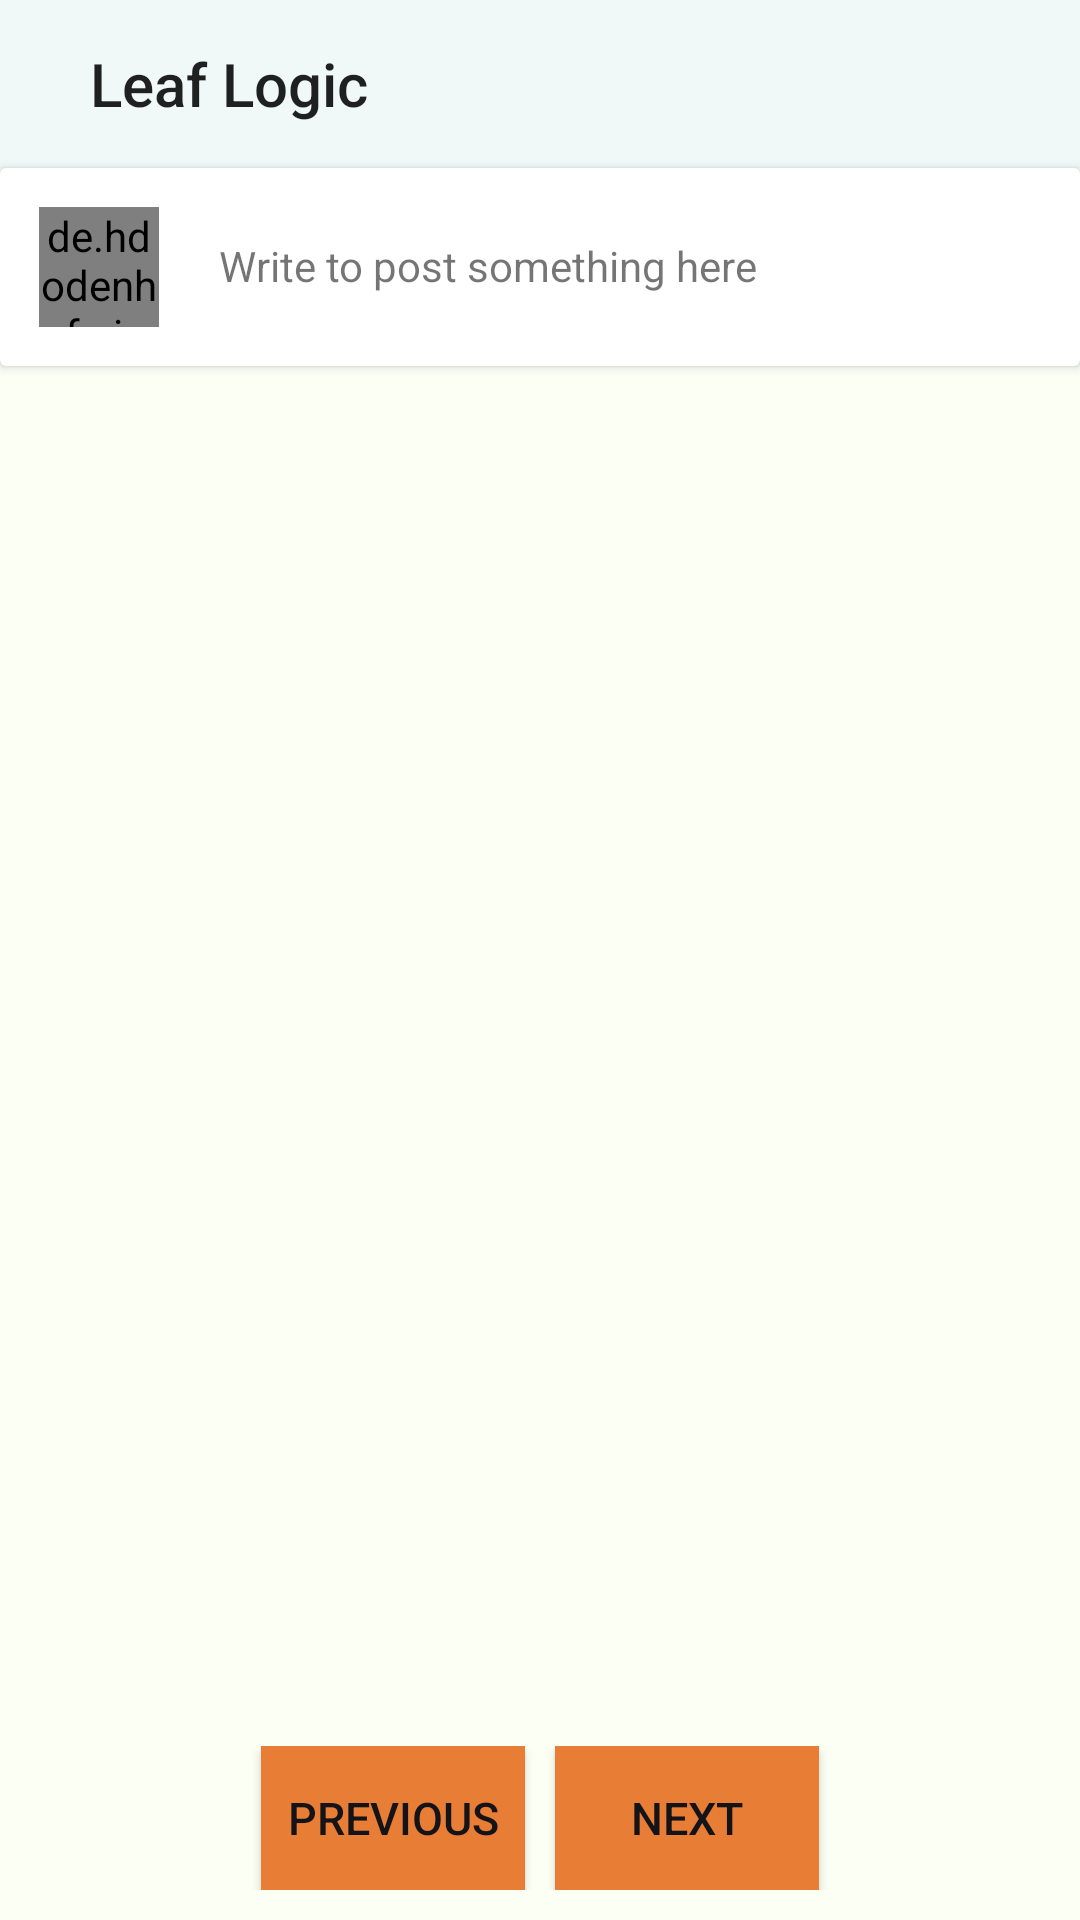

Layout XML and referenced resources for this Android screen:
<!-- AndroidManifest.xml: activity theme NoActionBar -->
<!-- res/layout/activity_news_feed.xml -->
<?xml version="1.0" encoding="utf-8"?>
<LinearLayout xmlns:android="http://schemas.android.com/apk/res/android"
    xmlns:app="http://schemas.android.com/apk/res-auto"
    xmlns:tools="http://schemas.android.com/tools"
    android:layout_width="match_parent"
    android:layout_height="match_parent"
    android:background="@color/background"
    android:orientation="vertical"
    tools:context=".NewsFeedActivity">
    <androidx.appcompat.widget.Toolbar
        android:layout_width="match_parent"
        android:layout_height="wrap_content"
        android:id="@+id/toolbar"
        android:background="@color/hover_over_main2"
        app:title="Leaf Logic"
        app:titleMarginStart="30dp"
        android:theme="@style/ThemeOverlay.AppCompat.Light"
        app:popupTheme="@style/ThemeOverlay.AppCompat.Light"
        app:layout_constraintTop_toTopOf="parent"
        />

    
    <androidx.cardview.widget.CardView
        android:id="@+id/goCreatePost"
        android:layout_width="match_parent"
        app:contentPadding="8dp"
        android:layout_height="wrap_content">
        <RelativeLayout
            android:layout_width="match_parent"
            android:layout_height="wrap_content">
            <de.hdodenhof.circleimageview.CircleImageView
                android:id="@+id/circularImage"
                android:src="@drawable/profile_image_circular"
                android:layout_margin="5dp"
                android:layout_width="40dp"
                android:layout_height="40dp"
                />
            <TextView
                android:layout_toRightOf="@+id/circularImage"
                android:layout_width="match_parent"
                android:layout_height="wrap_content"
                android:background="@color/white"
                android:padding="15dp"
                android:text="@string/write_something"
                />
        </RelativeLayout>
    </androidx.cardview.widget.CardView>

    
    <androidx.recyclerview.widget.RecyclerView
        android:id="@+id/postRecyclerView"
        android:layout_width="match_parent"
        android:layout_height="0dp"
        android:layout_weight="1"
        />

    
    <LinearLayout
        android:layout_width="match_parent"
        android:layout_height="wrap_content"
        android:orientation="horizontal"
        android:gravity="center_horizontal"
        android:layout_marginTop="10dp"
        android:layout_marginBottom="10dp">

        <Button
            android:id="@+id/previous"
            android:layout_width="wrap_content"
            android:layout_height="wrap_content"
            android:background="@color/button"
            android:text="@string/previous"
            android:textColor="@color/blackish"
            android:textSize="15sp"
            android:textStyle="normal"
            android:layout_marginEnd="10dp"/>

        <Button
            android:id="@+id/next"
            android:layout_width="wrap_content"
            android:layout_height="wrap_content"
            android:background="@color/button"
            android:text="@string/next"
            android:textColor="@color/blackish"
            android:textSize="15sp"
            android:textStyle="normal"/>
    </LinearLayout>

</LinearLayout>
<!-- resources referenced by this layout -->
<resources>
  <color name="background">#fbfff4</color>
  <color name="blackish">#131318</color>
  <color name="button">#E87D36</color>
  <color name="hover_over_main2">#F0F8F8</color>
  <color name="white">#FFFFFFFF</color>
  <string name="next">Next</string>
  <string name="previous">Previous</string>
  <string name="write_something">Write to post something here
      </string>
  <style name="NoActionBar" parent="Theme.AppCompat.Light.NoActionBar">
          
      </style>
</resources>
